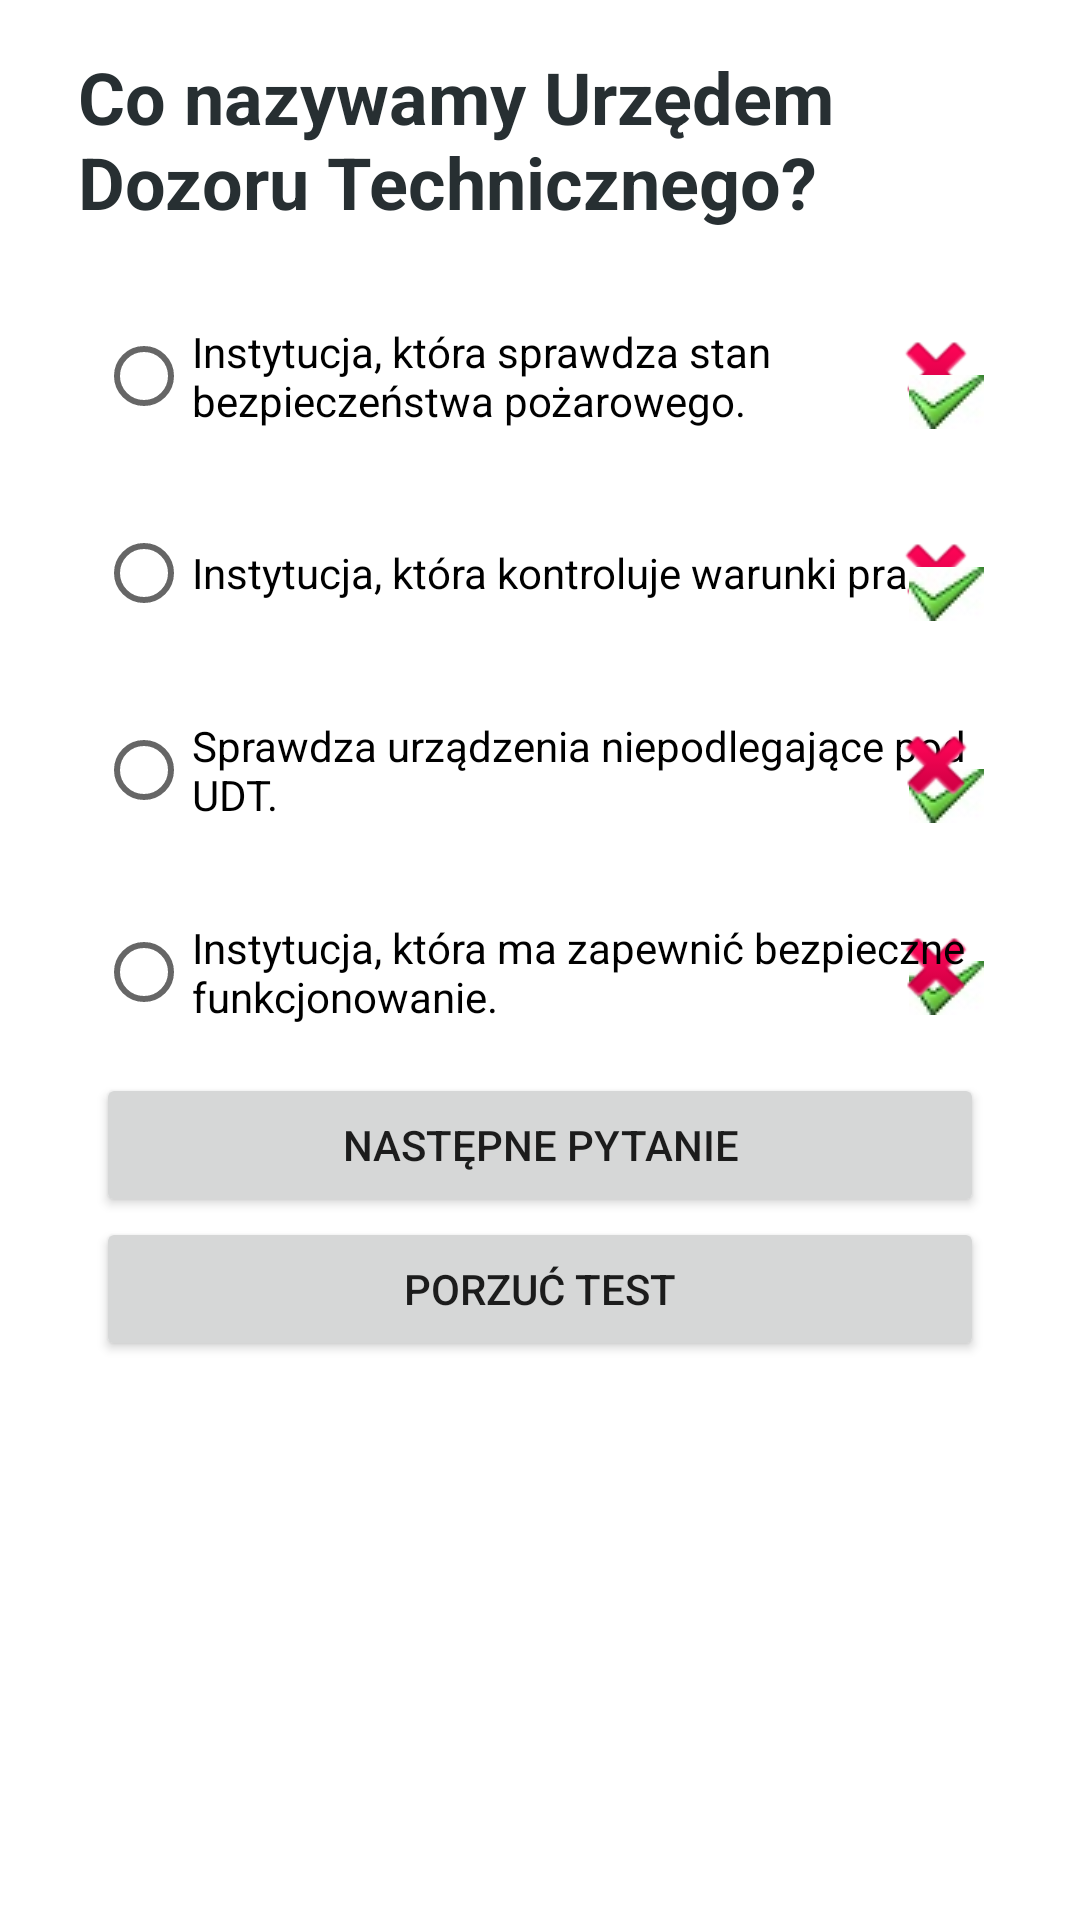

Write the Android layout XML for this screen, with the resource values it uses.
<!-- AndroidManifest.xml: application theme AppTheme -->
<!-- res/layout/activity_test.xml -->
<?xml version="1.0" encoding="utf-8"?>
<LinearLayout xmlns:android="http://schemas.android.com/apk/res/android"
    xmlns:app="http://schemas.android.com/apk/res-auto"
    android:orientation="vertical" android:layout_width="match_parent"
    android:layout_height="match_parent" android:background="?attr/backgroundColor">

    <ScrollView
        android:layout_width="match_parent"
        android:layout_height="match_parent"
        android:layout_marginBottom="@dimen/activity_vertical_margin"
        android:layout_marginLeft="@dimen/activity_horizontal_margin"
        android:layout_marginRight="@dimen/activity_horizontal_margin"
        android:layout_marginTop="@dimen/activity_vertical_margin">

        <LinearLayout
            android:layout_width="match_parent"
            android:layout_height="wrap_content"
            android:orientation="vertical">

            <TextView
                android:id="@+id/textView5"
                android:layout_width="match_parent"
                android:layout_height="wrap_content"
                android:layout_marginBottom="15dp"
                android:layout_marginLeft="10dp"
                android:layout_marginRight="10dp"
                android:text="@string/q1"
                android:textColor="@color/darkBlue"
                android:textSize="24sp"
                android:textStyle="normal|bold" />

            <RelativeLayout
                android:layout_width="match_parent"
                android:layout_height="match_parent">

                <RadioButton
                    android:id="@+id/radioButton"
                    android:layout_width="match_parent"
                    android:layout_height="wrap_content"
                    android:layout_marginBottom="@dimen/activity_vertical_margin"
                    android:layout_marginLeft="@dimen/activity_horizontal_margin"
                    android:layout_marginRight="@dimen/activity_horizontal_margin"
                    android:layout_marginTop="@dimen/activity_vertical_margin"
                    android:onClick="radio_clicked"
                    android:text="@string/q1a1" />

                <ImageView
                    android:id="@+id/imageView2"
                    android:layout_width="wrap_content"
                    android:layout_height="wrap_content"
                    android:layout_alignEnd="@+id/radioButton"
                    android:layout_alignRight="@+id/radioButton"
                    android:layout_alignTop="@+id/radioButton"
                    app:srcCompat="@android:drawable/ic_delete" />

                <ImageView
                    android:id="@+id/imageView8"
                    android:layout_width="wrap_content"
                    android:layout_height="wrap_content"
                    android:layout_alignBottom="@+id/radioButton"
                    android:layout_alignEnd="@+id/radioButton"
                    android:layout_alignRight="@+id/radioButton"
                    app:srcCompat="@drawable/tick_clip_art_9457" />

                <RadioButton
                    android:id="@+id/radioButton2"
                    android:layout_width="match_parent"
                    android:layout_height="wrap_content"
                    android:layout_alignParentEnd="true"
                    android:layout_alignParentRight="true"
                    android:layout_below="@+id/radioButton"
                    android:layout_marginBottom="@dimen/activity_vertical_margin"
                    android:layout_marginLeft="@dimen/activity_horizontal_margin"
                    android:layout_marginRight="@dimen/activity_horizontal_margin"
                    android:layout_marginTop="@dimen/activity_vertical_margin"
                    android:onClick="radio_clicked"
                    android:text="@string/q1a2" />

                <ImageView
                    android:id="@+id/imageView10"
                    android:layout_width="wrap_content"
                    android:layout_height="wrap_content"
                    android:layout_alignEnd="@+id/radioButton2"
                    android:layout_alignRight="@+id/radioButton2"
                    android:layout_alignTop="@+id/radioButton2"
                    app:srcCompat="@android:drawable/ic_delete" />

                <ImageView
                    android:id="@+id/imageView9"
                    android:layout_width="wrap_content"
                    android:layout_height="wrap_content"
                    android:layout_alignBottom="@+id/radioButton2"
                    android:layout_alignEnd="@+id/radioButton2"
                    android:layout_alignRight="@+id/radioButton2"
                    app:srcCompat="@drawable/tick_clip_art_9457" />

                <RadioButton
                    android:id="@+id/radioButton3"
                    android:layout_width="match_parent"
                    android:layout_height="wrap_content"
                    android:layout_alignParentEnd="true"
                    android:layout_alignParentRight="true"
                    android:layout_below="@+id/radioButton2"
                    android:layout_marginBottom="@dimen/activity_vertical_margin"
                    android:layout_marginLeft="@dimen/activity_horizontal_margin"
                    android:layout_marginRight="@dimen/activity_horizontal_margin"
                    android:layout_marginTop="@dimen/activity_vertical_margin"
                    android:onClick="radio_clicked"
                    android:text="@string/q1a3" />

                <ImageView
                    android:id="@+id/imageView13"
                    android:layout_width="wrap_content"
                    android:layout_height="wrap_content"
                    android:layout_alignBottom="@+id/imageView11"
                    android:layout_alignEnd="@+id/radioButton2"
                    android:layout_alignRight="@+id/radioButton2"
                    app:srcCompat="@drawable/tick_clip_art_9457" />

                <ImageView
                    android:id="@+id/imageView11"
                    android:layout_width="wrap_content"
                    android:layout_height="wrap_content"
                    android:layout_alignEnd="@+id/radioButton4"
                    android:layout_alignRight="@+id/radioButton4"
                    android:layout_alignTop="@+id/radioButton4"
                    app:srcCompat="@android:drawable/ic_delete" />

                <RadioButton
                    android:id="@+id/radioButton4"
                    android:layout_width="match_parent"
                    android:layout_height="wrap_content"
                    android:layout_alignParentEnd="true"
                    android:layout_alignParentRight="true"
                    android:layout_below="@+id/radioButton3"
                    android:layout_marginBottom="@dimen/activity_vertical_margin"
                    android:layout_marginLeft="@dimen/activity_horizontal_margin"
                    android:layout_marginRight="@dimen/activity_horizontal_margin"
                    android:layout_marginTop="@dimen/activity_vertical_margin"
                    android:onClick="radio_clicked"
                    android:text="@string/q1a4" />

                <ImageView
                    android:id="@+id/imageView14"
                    android:layout_width="wrap_content"
                    android:layout_height="wrap_content"
                    android:layout_alignBottom="@+id/radioButton3"
                    android:layout_alignEnd="@+id/radioButton3"
                    android:layout_alignRight="@+id/radioButton3"
                    app:srcCompat="@drawable/tick_clip_art_9457" />

                <ImageView
                    android:id="@+id/imageView12"
                    android:layout_width="wrap_content"
                    android:layout_height="wrap_content"
                    android:layout_alignEnd="@+id/radioButton3"
                    android:layout_alignRight="@+id/radioButton3"
                    android:layout_alignTop="@+id/radioButton3"
                    app:srcCompat="@android:drawable/ic_delete" />

                <Button
                    android:id="@+id/button4"
                    android:layout_width="match_parent"
                    android:layout_height="wrap_content"
                    android:layout_alignLeft="@+id/radioButton4"
                    android:layout_alignStart="@+id/radioButton4"
                    android:layout_below="@+id/radioButton4"
                    android:layout_marginRight="@dimen/activity_horizontal_margin"
                    android:onClick="goToNextQuestion"
                    android:text="@string/nextQuestion" />

                <Button
                    android:id="@+id/button21"
                    android:layout_width="match_parent"
                    android:layout_height="wrap_content"
                    android:layout_alignLeft="@+id/button4"
                    android:layout_alignStart="@+id/button4"
                    android:layout_below="@+id/button4"
                    android:layout_marginRight="@dimen/activity_horizontal_margin"
                    android:onClick="popupConfirmation"
                    android:text="Porzuć Test" />
            </RelativeLayout>
        </LinearLayout>
    </ScrollView>

</LinearLayout>
<!-- resources referenced by this layout -->
<resources>
  <color name="darkBlue">#272f32</color>
  <dimen name="activity_horizontal_margin">16dp</dimen>
  <dimen name="activity_vertical_margin">16dp</dimen>
  <!-- drawable tick_clip_art_9457: jpg bitmap (drawable, 1271 bytes) -->
  <string name="nextQuestion">Następne pytanie</string>
  <string name="q1">Co nazywamy Urzędem Dozoru Technicznego?</string>
  <string name="q1a1">Instytucja, która sprawdza stan bezpieczeństwa pożarowego.</string>
  <string name="q1a2">Instytucja, która kontroluje warunki pracy.</string>
  <string name="q1a3">Sprawdza urządzenia niepodlegające pod UDT.</string>
  <string name="q1a4">Instytucja, która ma zapewnić bezpieczne funkcjonowanie.</string>
  <style name="AppTheme" parent="Theme.AppCompat.Light.DarkActionBar">
          <item name="colorPrimary">@color/colorPrimary</item>
          <item name="colorPrimaryDark">@color/colorPrimaryDark</item>
          <item name="colorAccent">@color/colorAccent</item>
          <item name="backgroundColor">@color/white</item>
  
          
          <item name="StudyButton">@color/darkBlue</item>
          <item name="StudyButtonText">@color/red</item>
  
          
          <item name="RevisionButton">@color/blue</item>
          <item name="RevisionButtonText">@color/darkBlue</item>
  
          
          <item name="RevisionButtonIn">@color/darkBlue</item>
          <item name="RevisionButtonTextIn">@color/lightBlue</item>
  
          
          <item name="TestButton">@color/lightBlue</item>
          <item name="TestButtonText">@color/darkBlue</item>
  
          
          <item name="OtherButtons">@color/gray</item>
          <item name="OtherButtonsText">@color/darkBlue</item>
      </style>
  <color name="colorPrimary">#272f32</color>
  <color name="colorPrimaryDark">#272f32</color>
  <color name="colorAccent">#272f32</color>
  <color name="white">#ffffff</color>
  <color name="red">#ff3d2e</color>
  <color name="blue">#9dbdc6</color>
  <color name="lightBlue">#daeaef</color>
  <color name="gray">#d3d3d3</color>
</resources>
